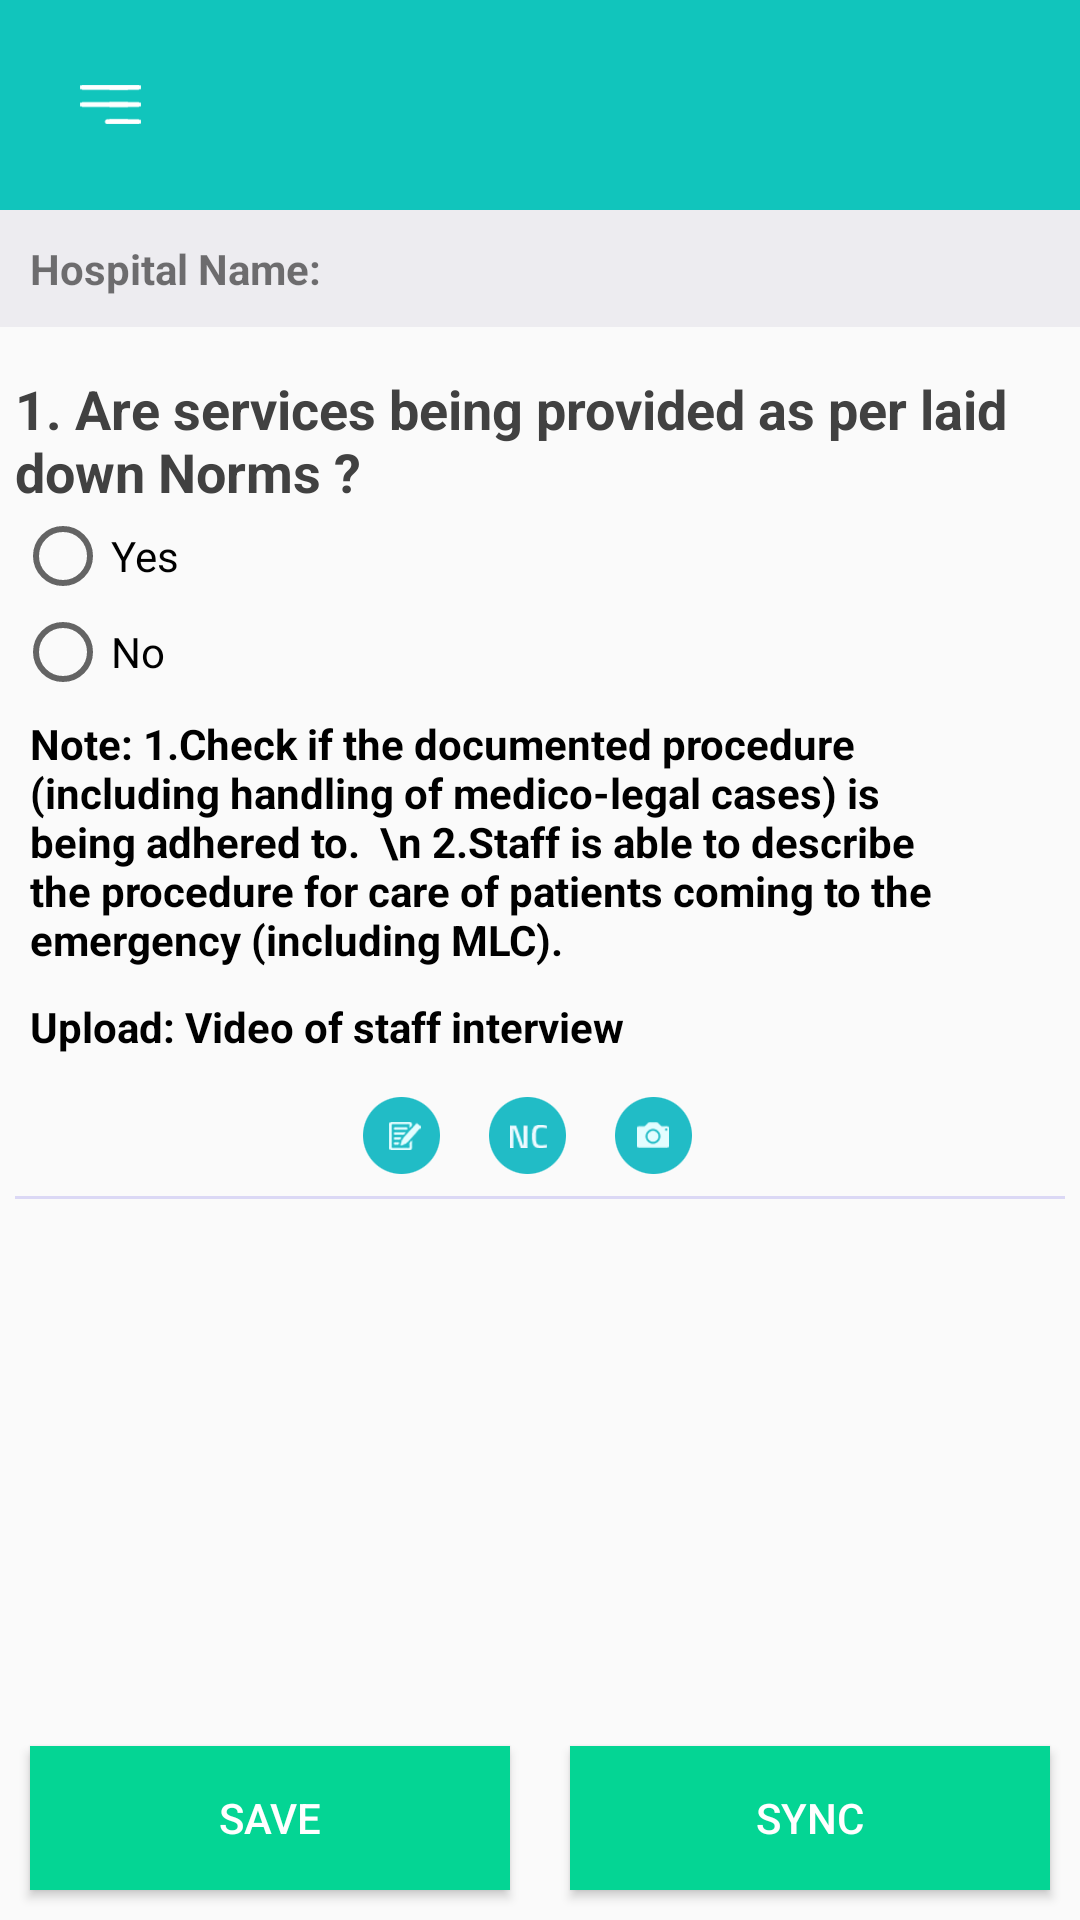

Write the Android layout XML for this screen, with the resource values it uses.
<!-- AndroidManifest.xml: application theme AppTheme -->
<!-- res/layout/activity_emergency.xml -->
<?xml version="1.0" encoding="utf-8"?>
<LinearLayout xmlns:android="http://schemas.android.com/apk/res/android"
    android:layout_width="match_parent"
    android:layout_height="match_parent"
    android:orientation="vertical">

    <include
        android:id="@+id/app_bar"
        layout="@layout/app_bar" />

    <LinearLayout
        android:layout_width="match_parent"
        android:layout_height="wrap_content"
        android:orientation="horizontal"
        android:padding="10dp"
        android:background="#EDECF0">

        <TextView
            android:layout_width="wrap_content"
            android:layout_height="wrap_content"
            android:text="Hospital Name: "
            android:textStyle="bold"
            android:textSize="@dimen/assessor_id"/>

        <TextView android:id="@+id/hospital_center"
            android:layout_width="wrap_content"
            android:layout_height="wrap_content"
            android:text=""
            android:ellipsize="end"
            android:maxLines="1"
            android:textSize="@dimen/assessor_value"/>
    </LinearLayout>

    <LinearLayout
        android:layout_width="match_parent"
        android:layout_height="0dp"
        android:layout_weight="1"
        android:layout_marginTop="10dp"
        android:orientation="vertical"
        android:padding="5dp">

        <TextView
            android:layout_width="wrap_content"
            android:layout_height="wrap_content"
            android:labelFor="@+id/gen_edit1"
            android:text="1. Are services being provided as per laid down Norms ?"
            android:textColor="@color/textHeadColor"
            android:textSize="@dimen/font_large"
            android:textStyle="bold" />

        <RadioGroup xmlns:android="http://schemas.android.com/apk/res/android"
            android:layout_width="fill_parent"
            android:layout_height="wrap_content"
            android:orientation="vertical">
            <RadioButton android:id="@+id/emergency_yes"
                android:layout_width="wrap_content"
                android:layout_height="wrap_content"
                android:text="Yes"
                android:onClick="onRadioButtonClicked"/>
            <RadioButton android:id="@+id/emergency_no"
                android:layout_width="wrap_content"
                android:layout_height="wrap_content"
                android:text="No"
                android:onClick="onRadioButtonClicked"/>
        </RadioGroup>

        <TextView
            android:layout_width="wrap_content"
            android:layout_height="wrap_content"
            android:padding="5dp"
            android:textColor="@color/black"
            android:textStyle="bold"
            android:text="Note: 1.Check if the documented procedure (including handling of medico-legal cases) is being adhered to.
 \n 2.Staff is able to describe the procedure for care of patients coming to the emergency (including MLC)."/>

        <TextView
            android:layout_width="wrap_content"
            android:layout_height="wrap_content"
            android:padding="5dp"
            android:textColor="@color/black"
            android:textStyle="bold"
            android:text="Upload: Video of staff interview"/>


        <LinearLayout
            android:layout_width="match_parent"
            android:layout_height="wrap_content"
            android:layout_gravity="center"
            android:orientation="horizontal"
            android:gravity="center"
            android:padding="5dp">

            <ImageView
                android:id="@+id/remark_emergency"
                android:layout_width="wrap_content"
                android:layout_height="wrap_content"
                android:layout_marginEnd="10dp"
                android:layout_marginLeft="5dp"
                android:src="@mipmap/remark" />

            <ImageView android:id="@+id/nc_emergency"
                android:layout_width="wrap_content"
                android:layout_height="wrap_content"
                android:layout_marginEnd="10dp"
                android:layout_marginLeft="5dp"
                android:background="@mipmap/nc"
                android:textColor="@android:color/transparent" />


            <ImageView android:id="@+id/video_emergency"
                android:layout_width="wrap_content"
                android:layout_height="wrap_content"
                android:layout_marginEnd="10dp"
                android:src="@mipmap/camera" />


        </LinearLayout>

        <View
            android:layout_width="match_parent"
            android:layout_height="1dp"
            android:layout_marginBottom="10dp"
            android:background="@color/colorPrimaryTransparent"></View>

    </LinearLayout>

    <LinearLayout
        android:layout_width="match_parent"
        android:layout_height="wrap_content"
        android:layout_marginTop="@dimen/margin_large"
        android:gravity="center"
        android:orientation="horizontal">

        <Button
            android:id="@+id/btnSave"
            android:layout_width="0dp"
            android:layout_height="wrap_content"
            android:background="@color/login_btn"
            android:textColor="@color/white"
            android:layout_weight="1"
            android:layout_margin="10dp"
            android:text="Save" />

        <Button
            android:id="@+id/btnSync"
            android:layout_width="0dp"
            android:layout_height="wrap_content"
            android:background="@color/login_btn"
            android:textColor="@color/white"
            android:layout_weight="1"
            android:layout_margin="10dp"
            android:text="SYNC" />


    </LinearLayout>


</LinearLayout>
<!-- res/layout/app_bar.xml (included above) -->
<?xml version="1.0" encoding="utf-8"?>
<LinearLayout xmlns:android="http://schemas.android.com/apk/res/android"
    android:layout_width="match_parent"
    android:layout_height="wrap_content"
    android:padding="5dp"
    android:background="@color/toolbar_color"
    android:orientation="horizontal">

    <android.support.v7.widget.Toolbar
        android:id="@+id/toolbar"
        android:layout_width="match_parent"
        android:layout_height="60dp"
        android:layout_gravity="start">

        <LinearLayout
            android:id="@+id/drawerButton"
            android:layout_width="wrap_content"
            android:layout_height="match_parent"
            android:layout_marginLeft="-5dp"
            android:paddingLeft="5dp"
            android:paddingRight="5dp">

            <ImageView
                android:layout_width="wrap_content"
                android:layout_height="match_parent"
                android:layout_gravity="left|center_vertical"
                android:src="@mipmap/nav" />
        </LinearLayout>


        <LinearLayout
            android:layout_width="wrap_content"
            android:layout_height="match_parent"
            android:layout_marginLeft="-5dp"
            android:paddingLeft="5dp"
            android:paddingRight="5dp">

            <LinearLayout
                android:id="@+id/drawerBack"
                android:layout_width="wrap_content"
                android:layout_height="match_parent"
                android:layout_marginLeft="-5dp"
                android:paddingLeft="5dp"
                android:paddingRight="5dp"
                android:visibility="gone">

                <ImageView
                    android:id="@+id/iView_back"
                    android:layout_width="wrap_content"
                    android:layout_height="match_parent"
                    android:layout_gravity="left|center_vertical"
                    android:src="@mipmap/back_arrow" />

            </LinearLayout>

        </LinearLayout>

        <TextView
            android:id="@+id/tv_title"
            android:layout_width="wrap_content"
            android:layout_height="wrap_content"
            android:layout_gravity="center"
            android:gravity="center"
            android:text=""
            android:textAllCaps="true"
            android:textColor="@color/white"
            android:textSize="18sp" />


    </android.support.v7.widget.Toolbar>

</LinearLayout>
<!-- resources referenced by this layout -->
<resources>
  <color name="black">#000000</color>
  <color name="colorPrimaryTransparent">#335f50e1</color>
  <color name="login_btn">#04D594</color>
  <color name="textHeadColor">#414141</color>
  <color name="toolbar_color">#11C5BC</color>
  <color name="white">#FFFFFF</color>
  <dimen name="assessor_id">12sp</dimen>
  <dimen name="assessor_value">10sp</dimen>
  <dimen name="font_large">18sp</dimen>
  <dimen name="margin_large">20sp</dimen>
  <!-- mipmap camera: png bitmap (mipmap-mdpi, 986 bytes) -->
  <!-- mipmap nav: png bitmap (mipmap-hdpi, 1379 bytes) -->
  <!-- mipmap nc: png bitmap (mipmap-hdpi, 1978 bytes) -->
  <!-- mipmap remark: png bitmap (mipmap-hdpi, 2546 bytes) -->
  <style name="AppTheme" parent="Theme.AppCompat.Light.NoActionBar">
          
          <item name="colorPrimary">@color/colorPrimary</item>
          <item name="colorPrimaryDark">@color/colorPrimaryDark</item>
          <item name="colorAccent">@color/colorAccent</item>
      </style>
  <color name="colorPrimary">#3F51B5</color>
  <color name="colorPrimaryDark">#303F9F</color>
  <color name="colorAccent">#FF4081</color>
</resources>
